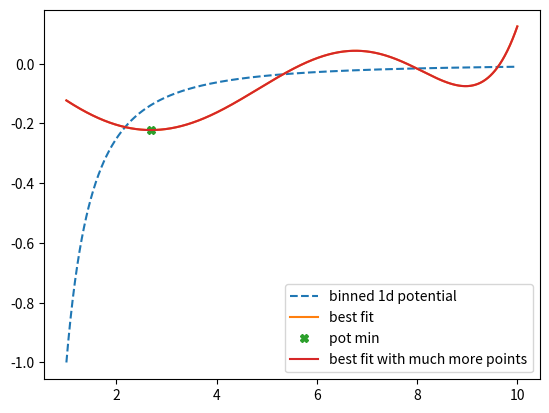

Recreate this plot in Python.
from scipy.optimize import curve_fit, minimize
import numpy as np
import matplotlib.pyplot as plt

c = np.linspace(1, 10, 1000)
pot = -1 / c**2

#Polinônio de Legrendre P7(x)
def func(x, a, b, c, d):
    return a*x**7 - b*x**5 + c*x**3 - d*x

#Coeficientes ajustados
popt, popv = curve_fit(func, c, pot)

#Reconstruindo a curva pra plotar
p = func(c, popt[0], popt[1], popt[2], popt[3])

plt.plot(c, pot, '--', label='binned 1d potential')
plt.plot(c, p, label='best fit')

#Função que melhor ajusta o potencial
def best_fit(x):
    return func(x, popt[0], popt[1], popt[2], popt[3])

#Minimizando a curva
min = minimize(best_fit, [0], bounds=[[c.min(), c.max()]])

plt.plot(min.x, min.fun, 'X', label='pot min')

#Criando uma curva com muito mais pontos pra mostrar que o mínimo tá no lugar certo
x = np.arange(c.min(), c.max(), 0.000001)
f = best_fit(x)

plt.plot(x, f, label='best fit with much more points')

plt.legend()
plt.show()
